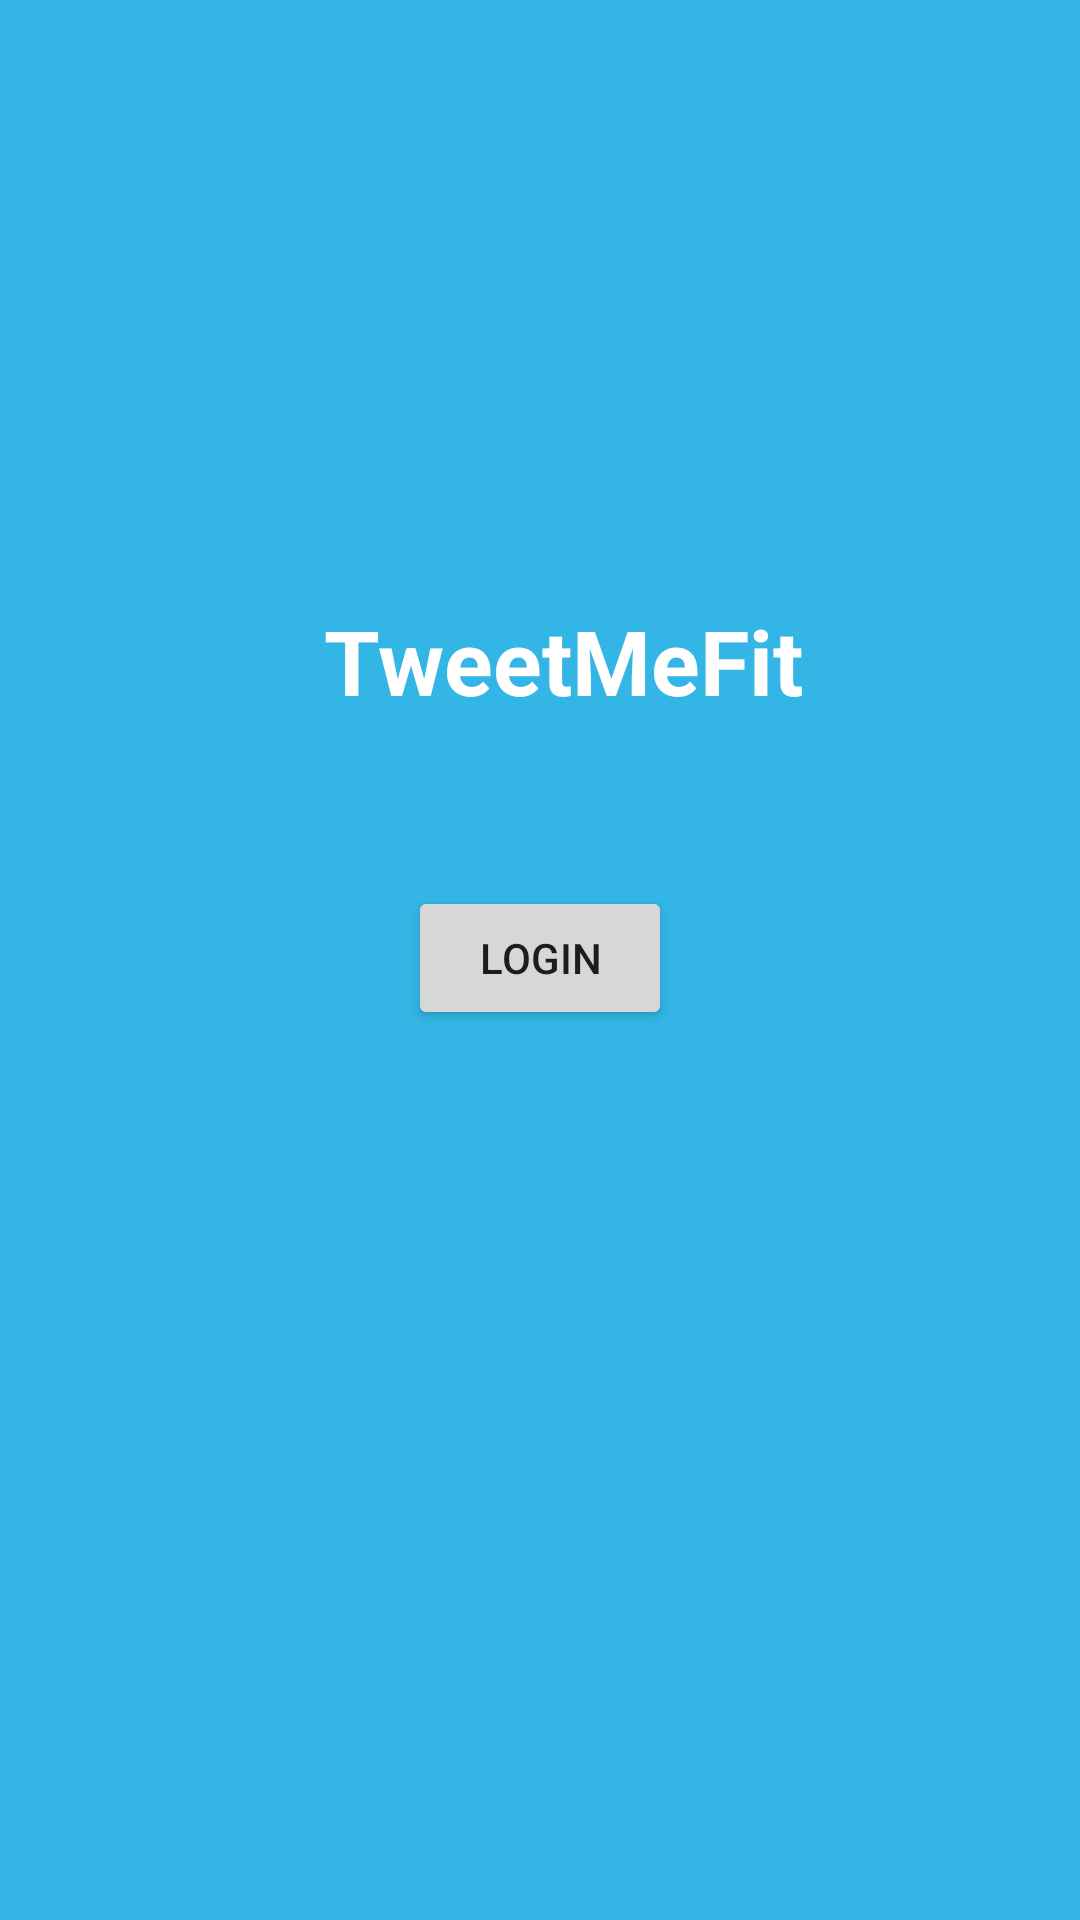

Write the Android layout XML for this screen, with the resource values it uses.
<!-- AndroidManifest.xml: application theme AppTheme.NoActionBar -->
<!-- res/layout/activity_start_page.xml -->
<?xml version="1.0" encoding="utf-8"?>
<android.support.constraint.ConstraintLayout xmlns:android="http://schemas.android.com/apk/res/android"
    xmlns:app="http://schemas.android.com/apk/res-auto"
    xmlns:tools="http://schemas.android.com/tools"
    android:layout_width="match_parent"
    android:layout_height="match_parent"
    android:background="@android:color/holo_blue_light"
    tools:context=".startPage">

    <TextView
        android:id="@+id/textView"
        android:layout_width="wrap_content"
        android:layout_height="wrap_content"
        android:layout_marginStart="108dp"
        android:layout_marginTop="200dp"
        android:text="TweetMeFit"
        android:textColor="@color/colorAccent"
        android:textSize="30sp"
        android:textStyle="bold"
        app:layout_constraintStart_toStartOf="parent"
        app:layout_constraintTop_toTopOf="parent" />

    <Button
        android:id="@+id/button3"
        android:layout_width="wrap_content"
        android:layout_height="wrap_content"
        android:layout_marginTop="55dp"
        android:text="Login"
        android:onClick="login"
        app:layout_constraintEnd_toEndOf="parent"
        app:layout_constraintStart_toStartOf="parent"
        app:layout_constraintTop_toBottomOf="@+id/textView" />
</android.support.constraint.ConstraintLayout>
<!-- resources referenced by this layout -->
<resources>
  <color name="colorAccent">#ffffff</color>
  <style name="AppTheme.NoActionBar" parent="Base.Theme.AppCompat.Light.DarkActionBar">
          
          <item name="colorPrimary">@color/colorPrimary</item>
          <item name="colorPrimaryDark">@color/colorPrimaryDark</item>
          <item name="colorAccent">@color/colorAccent</item>
          <item name="windowActionBar">false</item>
          <item name="windowNoTitle">true</item>
          
      </style>
  <color name="colorPrimary">#008577</color>
  <color name="colorPrimaryDark">#005291</color>
</resources>
